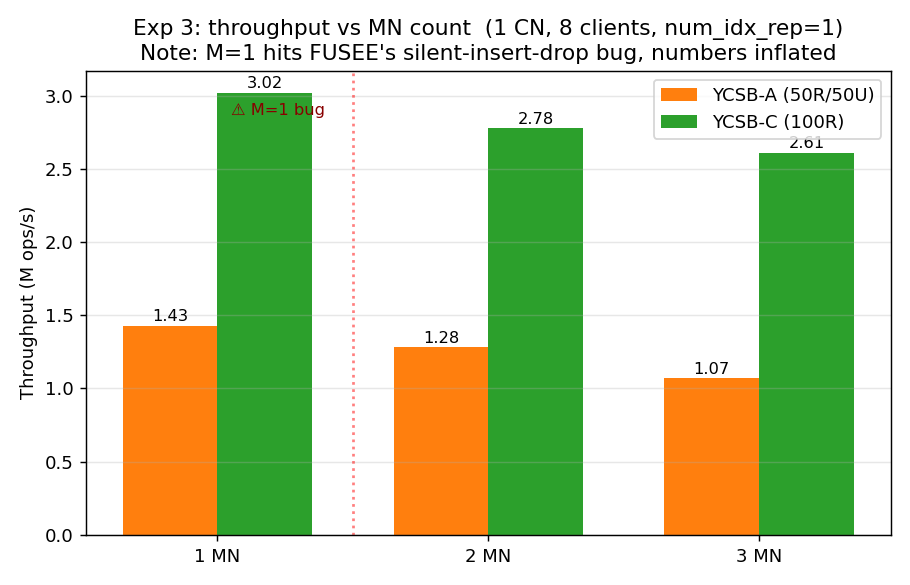

The file beside this chart, header and first rows:
memory_num, workload, total_ops, failed_ops, tpt_ops_per_sec, exit_code
1, workloada, 14299882, 0, 1429988, 0
1, workloadc, 30209982, 0, 3020998, 0
2, workloada, 12813912, 0, 1281391, 0
2, workloadc, 27771887, 0, 2777188, 0
3, workloada, 10704742, 0, 1070474, 0
3, workloadc, 26109759, 0, 2610975, 0
